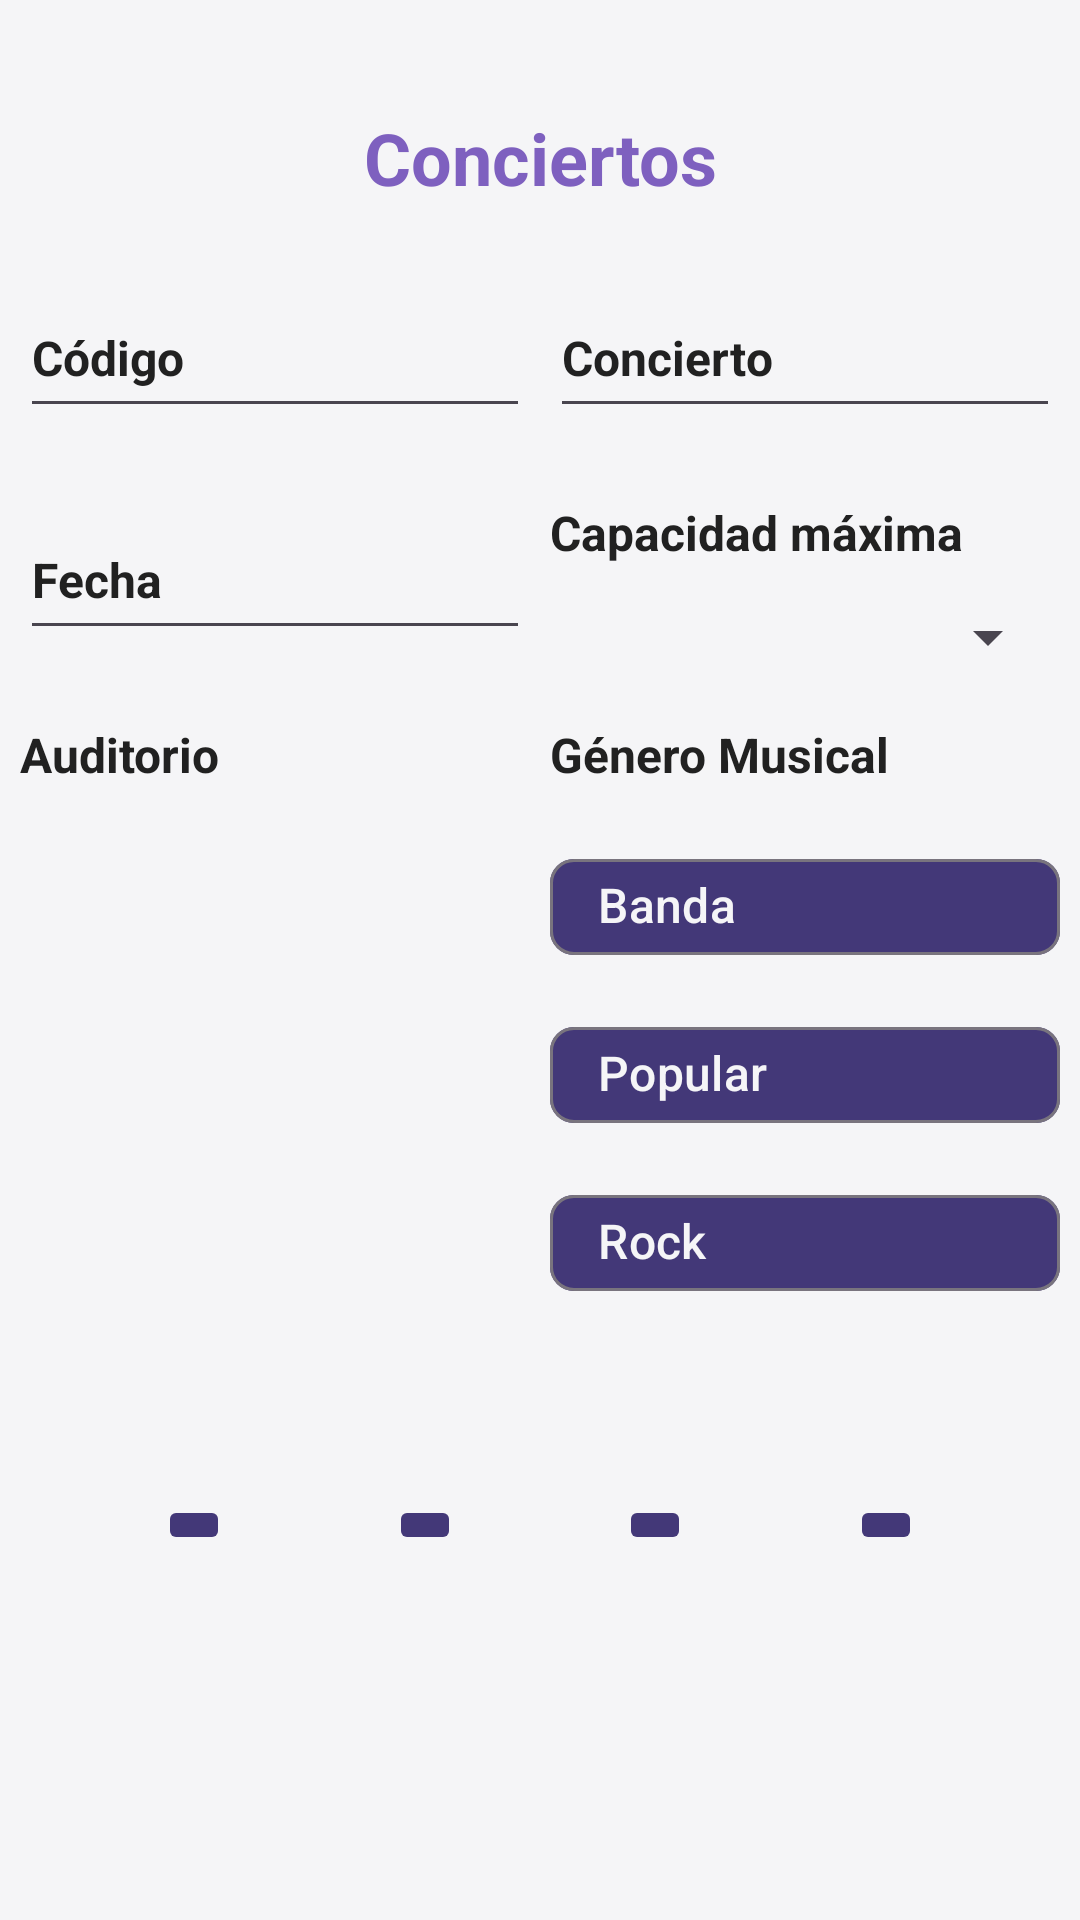

Here is an Android app screen rendered from its layout file. Give the layout XML and the strings, colors and styles it references.
<!-- AndroidManifest.xml: application theme Theme.Práctica05ComponentesListViewYSpinner -->
<!-- res/layout/activity_main.xml -->
<?xml version="1.0" encoding="utf-8"?>
<androidx.constraintlayout.widget.ConstraintLayout xmlns:android="http://schemas.android.com/apk/res/android"
    xmlns:app="http://schemas.android.com/apk/res-auto"
    xmlns:tools="http://schemas.android.com/tools"
    android:id="@+id/main"
    android:layout_width="match_parent"
    android:layout_height="match_parent"
    android:layout_centerInParent="true"
    android:layout_centerHorizontal="true"
    android:layout_centerVertical="true"
    android:background="@color/dusty"
    tools:context=".MainActivity">

    <TextView
        android:id="@+id/txtTitle"
        android:layout_width="wrap_content"
        android:layout_height="wrap_content"
        android:gravity="center"
        android:text="@string/app_name"
        android:textAllCaps="false"
        android:textColor="@color/purple"
        android:textSize="24sp"
        android:textStyle="bold"
        app:layout_constraintBottom_toBottomOf="parent"
        app:layout_constraintEnd_toEndOf="parent"
        app:layout_constraintStart_toStartOf="parent"
        app:layout_constraintTop_toTopOf="parent"
        app:layout_constraintVertical_bias="0.06" />

    <EditText
        android:id="@+id/edtCodigo"
        android:layout_width="170dp"
        android:layout_height="50dp"
        android:layout_marginTop="24dp"
        android:ems="10"
        android:hint="@string/codigo"
        android:inputType="number"
        android:textColorHint="@color/darker"
        android:textSize="16sp"
        android:textStyle="bold"
        app:layout_constraintEnd_toStartOf="@id/txtGeneros"
        app:layout_constraintStart_toStartOf="parent"
        app:layout_constraintTop_toBottomOf="@id/txtTitle" />

    <TextView
        android:id="@+id/txtCapacidad"
        android:layout_width="170dp"
        android:layout_height="wrap_content"
        android:layout_marginTop="24dp"
        android:text="@string/capacidad"
        android:textColor="@color/darker"
        android:textSize="16sp"
        android:textStyle="bold"
        app:layout_constraintEnd_toEndOf="parent"
        app:layout_constraintStart_toEndOf="@id/edtCodigo"
        app:layout_constraintTop_toBottomOf="@id/edtConcierto" />

    <Spinner
        android:id="@+id/spnCapacidad"
        android:layout_width="170dp"
        android:layout_height="wrap_content"
        android:textSize="16sp"
        android:layout_marginTop="12dp"
        app:layout_constraintEnd_toEndOf="parent"
        app:layout_constraintStart_toEndOf="@+id/edtCodigo"
        app:layout_constraintTop_toBottomOf="@id/txtCapacidad" />

    <EditText
        android:id="@+id/edtConcierto"
        android:layout_width="170dp"
        android:layout_height="50dp"
        android:layout_marginTop="24dp"
        android:ems="10"
        android:hint="@string/concierto"
        android:inputType="text"
        android:textColorHint="@color/darker"
        android:textSize="16sp"
        android:textStyle="bold"
        app:layout_constraintEnd_toEndOf="parent"
        app:layout_constraintStart_toEndOf="@id/edtCodigo"
        app:layout_constraintTop_toBottomOf="@id/txtTitle" />

    <EditText
        android:id="@+id/edtFecha"
        android:layout_width="170dp"
        android:layout_height="50dp"
        android:layout_marginTop="24dp"
        android:ems="10"
        android:hint="@string/fecha"
        android:inputType="text"
        android:textColorHint="@color/darker"
        android:textSize="16sp"
        android:textStyle="bold"
        app:layout_constraintEnd_toStartOf="@id/txtCapacidad"
        app:layout_constraintStart_toStartOf="parent"
        app:layout_constraintTop_toBottomOf="@id/edtCodigo" />

    <TextView
        android:id="@+id/txtAuditorio"
        android:layout_width="170dp"
        android:layout_height="wrap_content"
        android:layout_marginTop="24dp"
        android:text="@string/auditorio"
        android:textColor="@color/darker"
        android:textSize="16sp"
        android:textStyle="bold"
        app:layout_constraintEnd_toStartOf="@id/txtGeneros"
        app:layout_constraintStart_toStartOf="parent"
        app:layout_constraintTop_toBottomOf="@id/edtFecha" />

    <ListView
        android:id="@+id/ltvAuditorio"
        android:layout_width="170dp"
        android:layout_height="200dp"
        android:layout_marginTop="12dp"
        android:textSize="16sp"
        app:layout_constraintEnd_toStartOf="@+id/txtGeneros"
        app:layout_constraintStart_toStartOf="parent"
        app:layout_constraintTop_toBottomOf="@id/txtAuditorio" />

    <TextView
        android:id="@+id/txtGeneros"
        android:layout_width="170dp"
        android:layout_height="wrap_content"
        android:layout_marginTop="24dp"
        android:text="@string/generos"
        android:textColor="@color/darker"
        android:textSize="16sp"
        android:textStyle="bold"
        app:layout_constraintEnd_toEndOf="parent"
        app:layout_constraintStart_toEndOf="@id/txtAuditorio"
        app:layout_constraintTop_toBottomOf="@id/edtFecha" />

    <com.google.android.material.chip.ChipGroup
        android:id="@+id/gpoChServicios"
        android:layout_width="170dp"
        android:layout_height="wrap_content"
        android:layout_marginTop="16dp"
        app:layout_constraintEnd_toEndOf="parent"
        app:layout_constraintHorizontal_bias="0.51"
        app:layout_constraintStart_toEndOf="@id/txtAuditorio"
        app:layout_constraintTop_toBottomOf="@id/txtGeneros">

        <com.google.android.material.chip.Chip
            android:id="@+id/chGenBa"
            android:layout_width="match_parent"
            android:layout_height="wrap_content"
            android:layout_marginTop="8dp"
            android:text="@string/genBa"
            android:textSize="16sp"
            android:checkable="true"
            android:checked="false"
            android:textColor="@color/dusty"
            app:chipBackgroundColor="@color/purple_dark"
            app:useMaterialThemeColors="false" />

        <com.google.android.material.chip.Chip
            android:id="@+id/chGenPop"
            android:layout_width="match_parent"
            android:layout_height="wrap_content"
            android:layout_marginTop="8dp"
            android:text="@string/genPop"
            android:textSize="16sp"
            android:checkable="true"
            android:checked="false"
            android:textColor="@color/dusty"
            app:chipBackgroundColor="@color/purple_dark"
            app:useMaterialThemeColors="false" />

        <com.google.android.material.chip.Chip
            android:id="@+id/chGenRo"
            android:layout_width="match_parent"
            android:layout_height="wrap_content"
            android:layout_marginTop="8dp"
            android:text="@string/genRo"
            android:textSize="16sp"
            android:checkable="true"
            android:checked="false"
            android:textColor="@color/dusty"
            app:chipBackgroundColor="@color/purple_dark"
            app:useMaterialThemeColors="false" />
    </com.google.android.material.chip.ChipGroup>

    <ImageButton
        android:id="@+id/ibtnAgregar"
        android:layout_width="wrap_content"
        android:layout_height="wrap_content"
        android:layout_marginTop="24dp"
        android:backgroundTint="@color/purple_dark"
        android:onClick="onClick"
        android:text="@string/agregar"
        app:layout_constraintEnd_toStartOf="@+id/ibtnBuscar"
        app:layout_constraintStart_toStartOf="parent"
        app:layout_constraintTop_toBottomOf="@id/ltvAuditorio"
        app:srcCompat="@drawable/baseline_add_24"
        app:tint="@color/dusty" />

    <ImageButton
        android:id="@+id/ibtnBuscar"
        android:layout_width="wrap_content"
        android:layout_height="wrap_content"
        android:layout_marginTop="24dp"
        android:backgroundTint="@color/purple_dark"
        android:onClick="onClick"
        android:text="@string/buscar"
        app:layout_constraintEnd_toStartOf="@+id/ibtnLimpiar"
        app:layout_constraintStart_toEndOf="@+id/ibtnAgregar"
        app:layout_constraintTop_toBottomOf="@id/ltvAuditorio"
        app:srcCompat="@drawable/baseline_search_24"
        app:tint="@color/dusty" />

    <ImageButton
        android:id="@+id/ibtnLimpiar"
        android:layout_width="wrap_content"
        android:layout_height="wrap_content"
        android:layout_marginTop="24dp"
        android:backgroundTint="@color/purple_dark"
        android:onClick="onClick"
        android:text="@string/limpiar"
        app:layout_constraintEnd_toStartOf="@+id/ibtnEliminar"
        app:layout_constraintStart_toEndOf="@+id/ibtnBuscar"
        app:layout_constraintTop_toBottomOf="@id/ltvAuditorio"
        app:srcCompat="@drawable/baseline_restore_24"
        app:tint="@color/dusty" />

    <ImageButton
        android:id="@+id/ibtnEliminar"
        android:layout_width="wrap_content"
        android:layout_height="wrap_content"
        android:layout_marginTop="24dp"
        android:backgroundTint="@color/purple_dark"
        android:onClick="onClick"
        android:text="@string/eliminar"
        app:layout_constraintEnd_toEndOf="parent"
        app:layout_constraintStart_toEndOf="@+id/ibtnLimpiar"
        app:layout_constraintTop_toBottomOf="@id/ltvAuditorio"
        app:srcCompat="@drawable/baseline_delete_24"
        app:tint="@color/dusty" />
</androidx.constraintlayout.widget.ConstraintLayout>
<!-- resources referenced by this layout -->
<resources>
  <color name="darker">#212121</color>
  <color name="dusty">#F5F5F7</color>
  <color name="purple">#7E60BF</color>
  <color name="purple_dark">#433878</color>
  <string name="agregar">Agregar</string>
  <string name="app_name">Conciertos</string>
  <string name="auditorio">Auditorio</string>
  <string name="buscar">Buscar</string>
  <string name="capacidad">Capacidad máxima</string>
  <string name="codigo">Código</string>
  <string name="concierto">Concierto</string>
  <string name="eliminar">Eliminar</string>
  <string name="fecha">Fecha</string>
  <string name="genBa">Banda</string>
  <string name="genPop">Popular</string>
  <string name="genRo">Rock</string>
  <string name="generos">Género Musical</string>
  <string name="limpiar">Limpiar</string>
  <style name="Theme.Práctica05ComponentesListViewYSpinner" parent="Base.Theme.Práctica05ComponentesListViewYSpinner" />
  <style name="Base.Theme.Práctica05ComponentesListViewYSpinner" parent="Theme.Material3.DayNight.NoActionBar">
          
          
      </style>
</resources>
